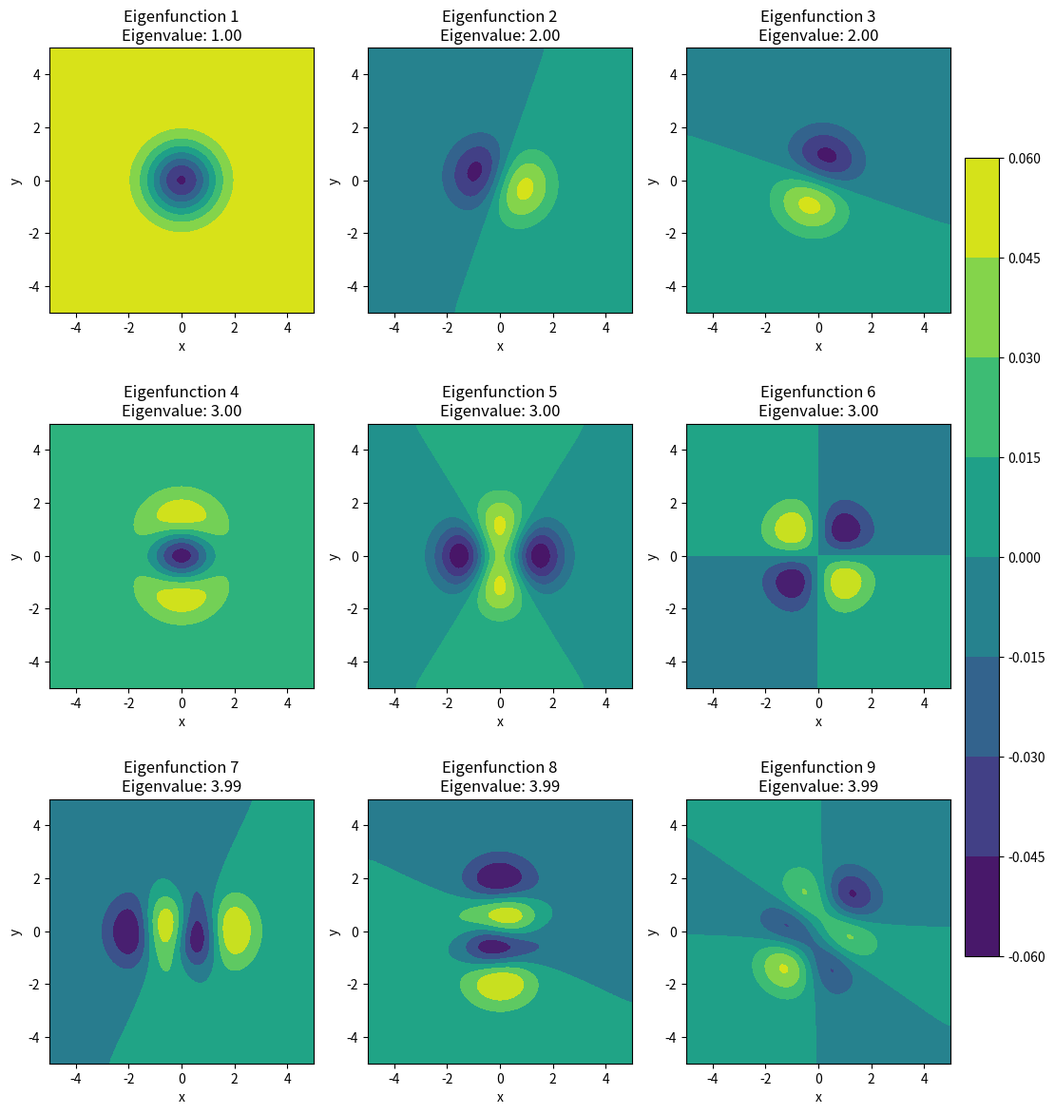

This chart was generated by the following Python code:
import numpy as np
from scipy.sparse import diags, kron, eye
from scipy.sparse.linalg import eigsh
import matplotlib.pyplot as plt

# Parameters
hbar = 1.0
m = 1.0
omega = 1.0
N = 100  # Grid points
L = 5.0  # Grid size

# Discretize space
x = np.linspace(-L, L, N)
y = np.linspace(-L, L, N)
dx = x[1] - x[0]

# Kinetic energy (discretized Laplacian for x and y)
T = - (hbar**2 / (2 * m)) * (diags([1, -2, 1], [-1, 0, 1], shape=(N, N)) / dx**2)

# Potential energy
X, Y = np.meshgrid(x, y)
V = 0.5 * m * omega**2 * (X**2 + Y**2)
V = diags(V.flatten(), 0)

# Hamiltonian
I = eye(N)
H = kron(I, T) + kron(T, I) + V

# Solve for eigenvalues and eigenvectors
num_eigenvalues = 9  # Plot first 9 eigenfunctions
eigvals, eigvecs = eigsh(H, k=num_eigenvalues, which='SM')

# Reshape eigenvectors to 2D grid
eigenfunctions = [eigvecs[:, i].reshape(N, N) for i in range(num_eigenvalues)]

# Plot the first 9 eigenfunctions in a 3x3 grid
fig, axes = plt.subplots(3, 3, figsize=(12, 12))
axes = axes.flatten()  # Flatten the 2D array of axes for easy indexing

for i in range(num_eigenvalues):
    ax = axes[i]
    c = ax.contourf(X, Y, eigenfunctions[i], cmap='viridis')
    ax.set_title(f'Eigenfunction {i + 1}\nEigenvalue: {eigvals[i]:.2f}')
    ax.set_xlabel('x')
    ax.set_ylabel('y')
    ax.set_aspect('equal')  # Ensure the plot is square

# Add colorbar separately to avoid issues with tight_layout
fig.subplots_adjust(right=0.8)
cbar_ax = fig.add_axes([0.85, 0.15, 0.03, 0.7])
fig.colorbar(c, cax=cbar_ax)

# Remove any unused subplots
for i in range(num_eigenvalues, 9):
    fig.delaxes(axes[i])

plt.tight_layout(rect=[0, 0, 0.85, 1])
plt.show()
